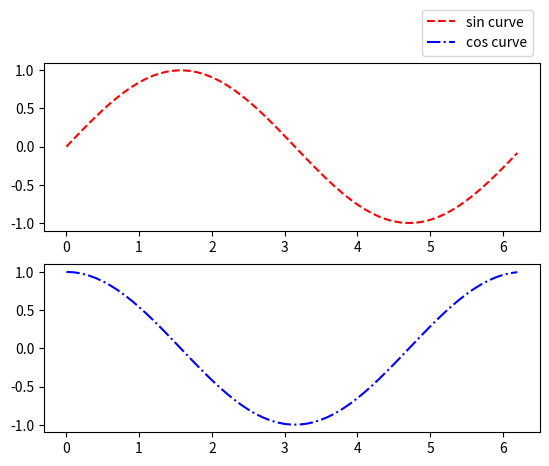

This chart was generated by the following Python code:
import matplotlib.pyplot as plt
import numpy as np

# 生成模拟数据
x = np.arange(0, 2*np.pi, 0.1)
y1 = np.sin(x)
y2 = np.cos(x)

# 创建图形，切分绘图区域，绘制两条曲线
fig = plt.figure(1)
ax1 = plt.subplot(211)
ax2 = plt.subplot(212)                    # 此时ax2自动成为当前子图
l1, = ax1.plot(x, y1, 'r--')
l2, = ax2.plot(x, y2, 'b-.')
# 设置并显示图例，使用bbox_to_anchor参数使图例显示于子图之外
plt.legend([l1, l2],                      # 需要显示图例的两条曲线
           ['sin curve', 'cos curve'],    # 图例中与两条曲线对应的文本
           loc='lower right',             # 设置图例右下角位置
           bbox_to_anchor=(1, 2.2))       # 2.2是以当前子图为基准的

plt.show()
